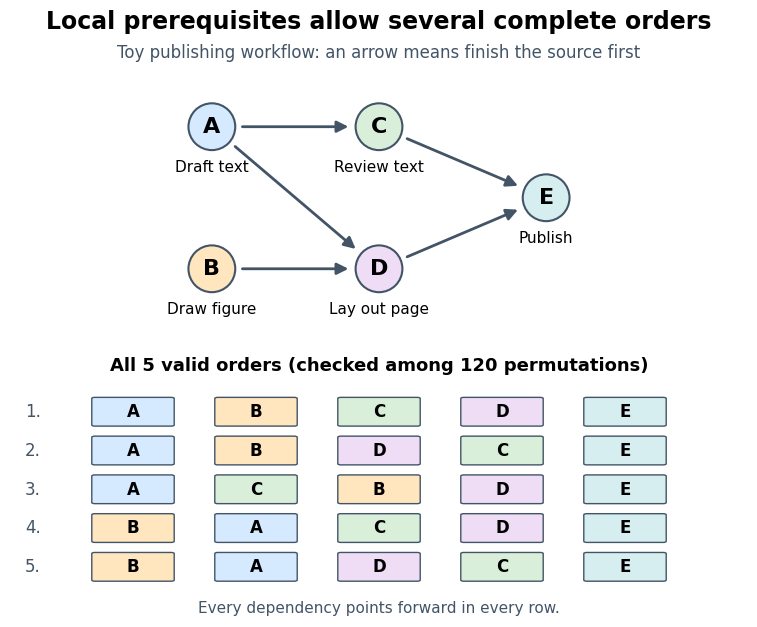

Python code for this plot: (Note: this script raises an exception after producing the figure.)
"""Draw a computed toy DAG and enumerate its topological orders.

Tested with Python 3.14.4, matplotlib 3.10.7 and numpy 2.3.5.
Run from _media with MPLCONFIGDIR=/tmp/codex-wiki-matplotlib.
The output basename is derived from this script and saved in the CWD.
"""

from itertools import permutations
from pathlib import Path

import matplotlib

matplotlib.use("Agg")
import matplotlib.pyplot as plt
from matplotlib.patches import Circle, FancyArrowPatch, FancyBboxPatch

VERTICES = tuple("ABCDE")
EDGES = (("A", "C"), ("A", "D"), ("B", "D"), ("C", "E"), ("D", "E"))
TASKS = {"A": "Draft text", "B": "Draw figure", "C": "Review text", "D": "Lay out page", "E": "Publish"}
COLORS = {"A": "#d6eaff", "B": "#ffe6bf", "C": "#d9efd9", "D": "#eeddf5", "E": "#d6eeef"}


def all_orders():
    return [p for p in permutations(VERTICES) if all(p.index(u) < p.index(v) for u, v in EDGES)]


def main():
    orders = all_orders()
    assert ["".join(p) for p in orders] == ["ABCDE", "ABDCE", "ACBDE", "BACDE", "BADCE"]
    plt.rcParams.update({"font.family": "DejaVu Sans", "font.size": 12})
    fig = plt.figure(figsize=(9, 6.5), dpi=120, facecolor="white")
    fig.text(0.5, 0.96, "Local prerequisites allow several complete orders", ha="center", fontsize=17, weight="bold")
    fig.text(0.5, 0.915, "Toy publishing workflow: an arrow means finish the source first", ha="center", color="#425466")
    ax = fig.add_axes((0.06, 0.52, 0.88, 0.36))
    ax.set(xlim=(-0.6, 4.6), ylim=(-1.4, 1.4), aspect="equal")
    ax.axis("off")
    positions = {"A": (0, 0.85), "B": (0, -0.85), "C": (2, 0.85), "D": (2, -0.85), "E": (4, 0)}
    for u, v in EDGES:
        ax.add_patch(FancyArrowPatch(positions[u], positions[v], arrowstyle="-|>", mutation_scale=17, linewidth=2, color="#425466", shrinkA=22, shrinkB=22))
    for v, (x, y) in positions.items():
        ax.add_patch(Circle((x, y), 0.28, facecolor=COLORS[v], edgecolor="#425466", linewidth=1.5))
        ax.text(x, y, v, ha="center", va="center", fontsize=16, weight="bold")
        ax.text(x, y - 0.48, TASKS[v], ha="center", va="center", fontsize=11)

    ax = fig.add_axes((0.09, 0.055, 0.82, 0.40))
    ax.set(xlim=(0, 6), ylim=(-0.7, 5.0))
    ax.axis("off")
    ax.text(3, 4.7, f"All {len(orders)} valid orders (checked among 120 permutations)", ha="center", fontsize=13, weight="bold")
    for row, order in enumerate(orders):
        y = 3.8 - row * 0.85
        ax.text(0.12, y, f"{row + 1}.", va="center", color="#425466")
        for col, v in enumerate(order):
            x = 1 + col
            ax.add_patch(FancyBboxPatch((x - 0.31, y - 0.29), 0.62, 0.58, boxstyle="round,pad=0.025", facecolor=COLORS[v], edgecolor="#425466"))
            ax.text(x, y, v, ha="center", va="center", weight="bold")
    ax.text(3, -0.60, "Every dependency points forward in every row.", ha="center", color="#425466", fontsize=11)
    output = Path.cwd() / Path(__file__).with_suffix(".png").name
    fig.savefig(output, facecolor="white", transparent=False)
    plt.close(fig)
    print({"orders": ["".join(p) for p in orders], "permutations_checked": 120, "output": str(output)})


if __name__ == "__main__":
    main()
